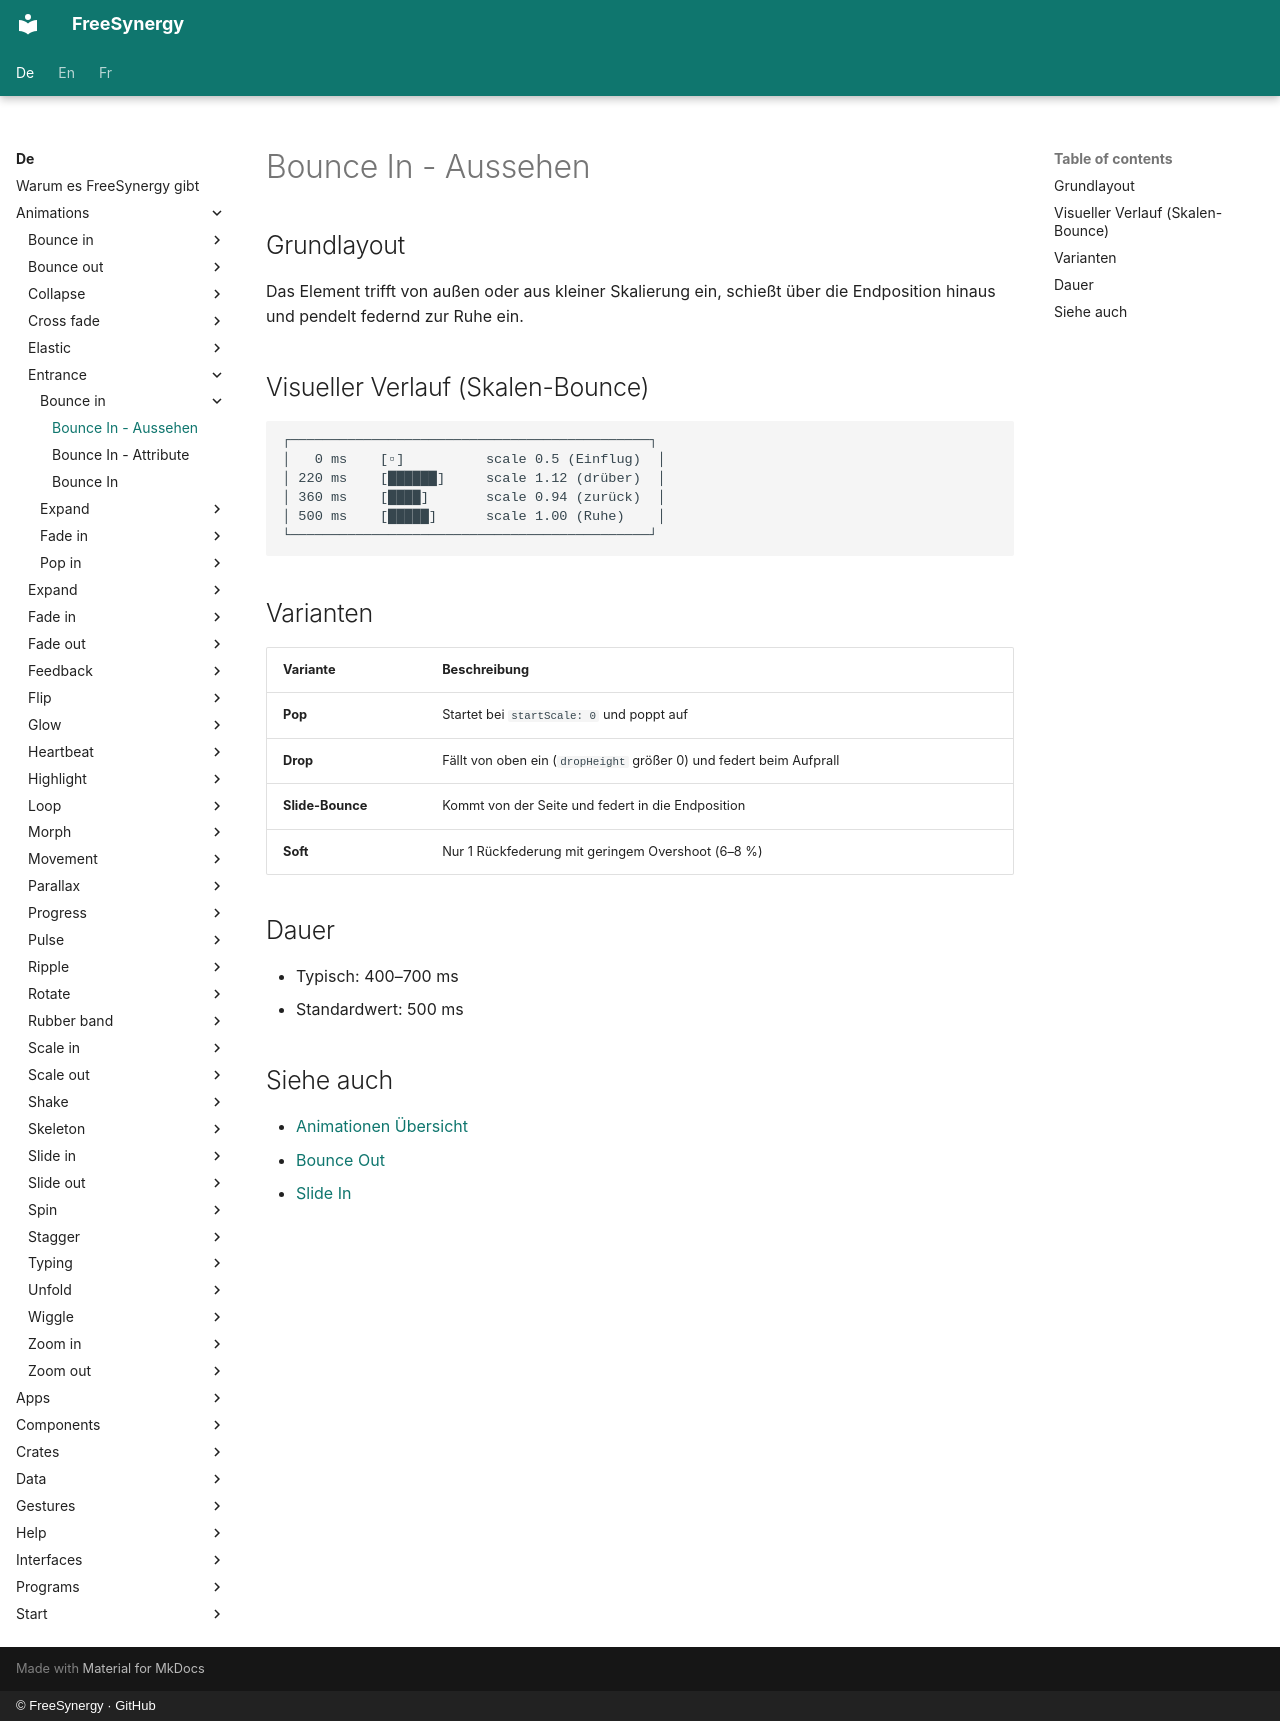

repository: FreeSynergy/fs-documentation · page: de/animations/entrance/bounce-in/appearance/index.html · generator: mkdocs · copyright: © FreeSynergy · GitHub

# Bounce In - Aussehen

## Grundlayout

Das Element trifft von außen oder aus kleiner Skalierung ein, schießt über die Endposition hinaus und pendelt federnd zur Ruhe ein.

## Visueller Verlauf (Skalen-Bounce)

```
┌────────────────────────────────────────────┐
│   0 ms    [▫]          scale 0.5 (Einflug)  │
│ 220 ms    [██████]     scale 1.12 (drüber)  │
│ 360 ms    [████]       scale 0.94 (zurück)  │
│ 500 ms    [█████]      scale 1.00 (Ruhe)    │
└────────────────────────────────────────────┘
```

## Varianten

| Variante | Beschreibung |
|----------|--------------|
| **Pop** | Startet bei `startScale: 0` und poppt auf |
| **Drop** | Fällt von oben ein (`dropHeight` größer 0) und federt beim Aufprall |
| **Slide-Bounce** | Kommt von der Seite und federt in die Endposition |
| **Soft** | Nur 1 Rückfederung mit geringem Overshoot (6–8 %) |

## Dauer

- Typisch: 400–700 ms
- Standardwert: 500 ms

## Siehe auch

- [Animationen Übersicht](../../index.md)
- [Bounce Out](../../exit/bounce-out/description.md)
- [Slide In](../slide-in/description.md)
